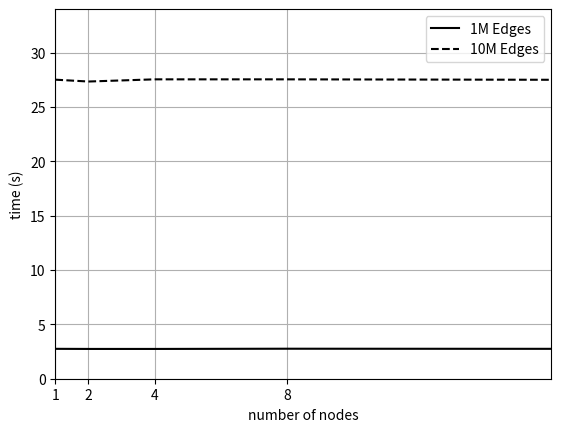

This chart was generated by the following Python code:
import numpy as np
import matplotlib.pyplot as plt

plt.plot([1, 2, 4, 8, 16], 
         [2.75, 2.74, 2.74, 2.76, 2.75], 'k-', label='1M Edges')
		 
plt.plot([1, 2, 4, 8, 16], 
         [27.51, 27.34, 27.54, 27.54, 27.5], 'k--', label='10M Edges')
		 
plt.legend(loc='upper right')
plt.axis([1, 16, 0, 34])
plt.xticks( 2**np.arange(4) )
plt.grid(True)
plt.xlabel('number of nodes')
plt.ylabel('time (s)')

plt.show()